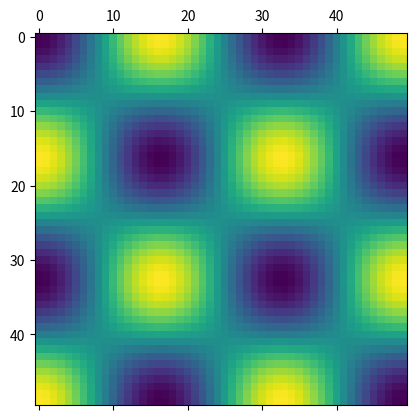
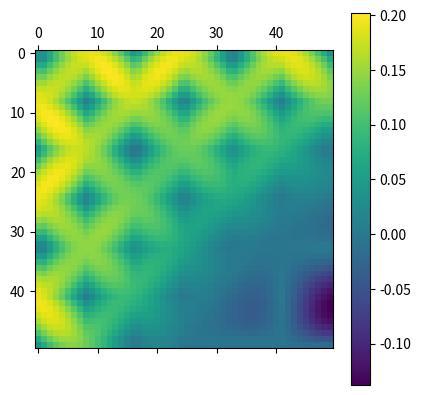
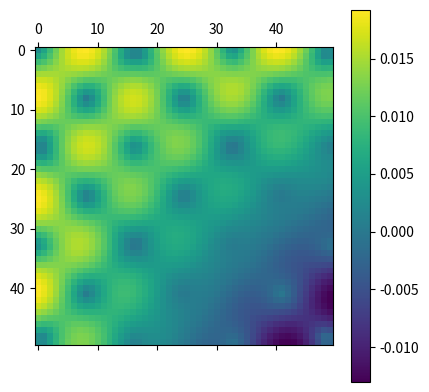

Write the Python code that produced these figures, in order.
import matplotlib.pyplot as plt
import numpy as np


class UpwindScheme:

    def __init__(self, dt: float):
        self.dt = dt

    def update(self, phi: np.ndarray, velocity: np.ndarray):
        negVel = np.minimum(velocity, 0)
        posVel = np.maximum(velocity, 0)

        # TODO check
        self.dt = 1 / np.max(np.abs(velocity))
        # print(self.dt)

        forward_x = np.empty_like(phi)
        forward_x[1:, :] = phi[1:, :] - phi[:-1, :]
        forward_x[0, :] = forward_x[1, :]

        backward_x = np.empty_like(phi)
        backward_x[:-1, :] = phi[1:, :] - phi[:-1, :]
        backward_x[-1, :] = backward_x[-2, :]

        forward_y = np.empty_like(phi)
        forward_y[:, 1:] = phi[:, 1:] - phi[:, :-1]
        forward_y[:, 0] = forward_y[:, 1]

        backward_y = np.empty_like(phi)
        backward_y[:, :-1] = phi[:, 1:] - phi[:, :-1]
        backward_y[:, -1] = backward_y[:, -2]

        return phi - self.dt * (
                negVel * (self.g_minus(forward_x, backward_x) + self.g_minus(forward_y, backward_y)) +
                posVel * self.g_plus(forward_x, backward_x) + self.g_plus(forward_y, backward_y)
        )

    def g_plus(self, d_plus: np.ndarray, d_minus: np.ndarray) -> np.ndarray:
        return np.sqrt(np.minimum(d_plus, 0) ** 2 + np.maximum(d_minus, 0) ** 2)

    def g_minus(self, d_plus: np.ndarray, d_minus: np.ndarray) -> np.ndarray:
        return np.sqrt(np.maximum(d_plus, 0) ** 2 + np.minimum(d_minus, 0) ** 2)

    def update_test(self, phi: np.ndarray, vel: np.ndarray):

        # TODO check
        self.dt = 0.1 / np.max(np.abs(vel))

        dpx = np.roll(phi, -1, axis=1) - phi
        dpx[:, -1] = dpx[:, -2]
        dmx = phi - np.roll(phi, 1, axis=1)
        dmx[:, 0] = dmx[:, 1]
        dpy = np.roll(phi, -1, axis=0) - phi
        dpy[-1, :] = dpy[-2, :]
        dmy = phi - np.roll(phi, 1, axis=0)
        dmy[0, :] = dmy[1, :]

        return phi \
            - self.dt * np.minimum(vel, 0) * np.sqrt(
                np.minimum(dmx, 0) ** 2 + np.maximum(dpx, 0) ** 2
                + np.minimum(dmy, 0) ** 2 + np.maximum(dpy, 0) ** 2
            ) \
            - self.dt * np.maximum(vel, 0) * np.sqrt(
                np.maximum(dmx, 0) ** 2 + np.minimum(dpx, 0) ** 2
                + np.maximum(dmy, 0) ** 2 + np.minimum(dpy, 0) ** 2
            )


if __name__ == '__main__':
    scheme = UpwindScheme(dt=0.5)

    dom_x = np.linspace(0, 1)
    dom_y = np.linspace(0, 1)
    X, Y = np.meshgrid(dom_x, dom_y)
    # phi = np.cos(X * np.pi * 3) * Y
    init_phi = -np.cos(X * 3 * np.pi) * np.cos(Y * 3 * np.pi) + 0.5 - 1

    plt.matshow(init_phi)
    plt.show()

    vel = X * Y * 100 - 50
    phi = scheme.update(init_phi, vel)
    phi2 = scheme.update_test(init_phi, vel)

    plt.matshow(phi - init_phi)
    plt.colorbar()
    plt.show()

    plt.matshow(phi2 - init_phi)
    plt.colorbar()
    plt.show()
